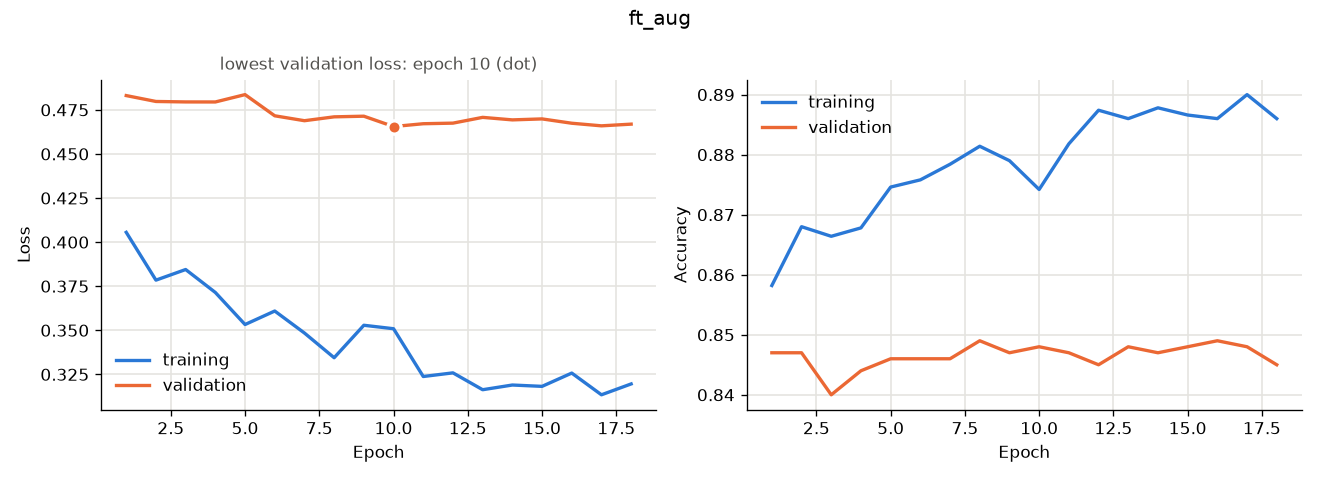

Values plotted in this chart, from the file beside it:
epoch, accuracy, learning_rate, loss, val_accuracy, val_loss
0, 0.8582, 9.999999747378752e-06, 0.4055, 0.847, 0.4831
1, 0.868, 9.999999747378752e-06, 0.3784, 0.847, 0.4798
2, 0.8664, 9.999999747378752e-06, 0.3845, 0.84, 0.4795
3, 0.8678, 9.999999747378752e-06, 0.3714, 0.844, 0.4795
4, 0.8746, 9.999999747378752e-06, 0.3533, 0.846, 0.4836
5, 0.8758, 4.999999873689376e-06, 0.3609, 0.846, 0.4716
6, 0.8784, 4.999999873689376e-06, 0.3484, 0.846, 0.4688
7, 0.8814, 4.999999873689376e-06, 0.3344, 0.849, 0.471
8, 0.879, 4.999999873689376e-06, 0.3528, 0.847, 0.4714
9, 0.8742, 4.999999873689376e-06, 0.3509, 0.848, 0.4655
10, 0.8818, 4.999999873689376e-06, 0.3238, 0.847, 0.4671
11, 0.8874, 4.999999873689376e-06, 0.3259, 0.845, 0.4675
12, 0.886, 4.999999873689376e-06, 0.3163, 0.848, 0.4707
13, 0.8878, 2.499999936844688e-06, 0.319, 0.847, 0.4693
14, 0.8866, 2.499999936844688e-06, 0.3182, 0.848, 0.4699
15, 0.886, 2.499999936844688e-06, 0.3257, 0.849, 0.4674
16, 0.89, 1.249999968422344e-06, 0.3134, 0.848, 0.4659
17, 0.886, 1.249999968422344e-06, 0.3196, 0.845, 0.4669
